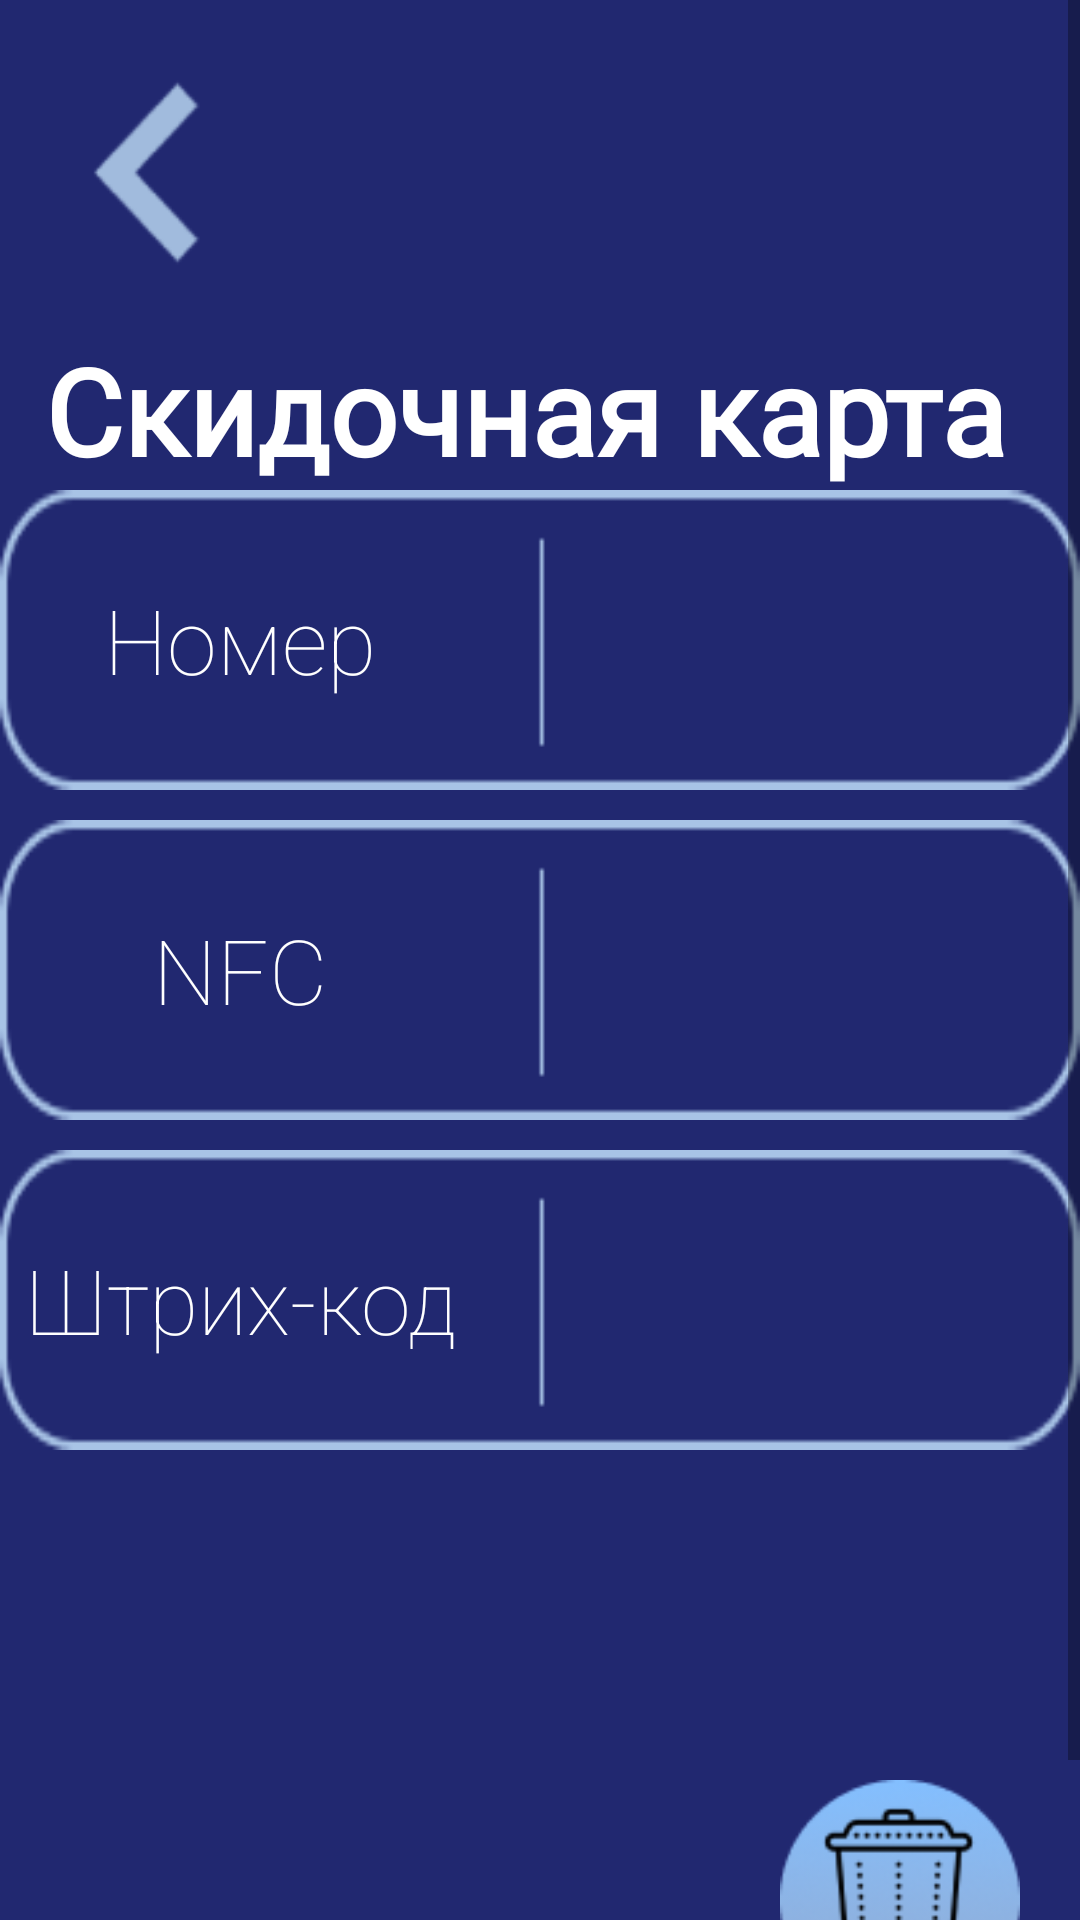

Here is an Android app screen rendered from its layout file. Give the layout XML and the strings, colors and styles it references.
<!-- AndroidManifest.xml: application theme Theme.AutoHelper -->
<!-- res/layout/activity_discount_card_info.xml -->
<?xml version="1.0" encoding="utf-8"?>
<androidx.constraintlayout.widget.ConstraintLayout xmlns:android="http://schemas.android.com/apk/res/android"
    xmlns:app="http://schemas.android.com/apk/res-auto"
    xmlns:tools="http://schemas.android.com/tools"
    android:layout_width="match_parent"
    android:layout_height="match_parent"
    android:background="@color/blueForBack"
    tools:context=".ui.card.DiscountCardInfo">

    <ScrollView
        android:id="@+id/scrollView3"
        android:layout_width="0dp"
        android:layout_height="0dp"
        app:layout_constraintBottom_toBottomOf="parent"
        app:layout_constraintEnd_toEndOf="parent"
        app:layout_constraintStart_toStartOf="parent"
        app:layout_constraintTop_toTopOf="parent">

        <LinearLayout
            android:layout_width="match_parent"
            android:layout_height="wrap_content"
            android:layout_marginTop="5dp"
            android:orientation="vertical">

            <Button
                android:id="@+id/finish_discount_card"
                android:layout_width="109dp"
                android:layout_height="105dp"
                android:background="@drawable/back"
                tools:ignore="SpeakableTextPresentCheck" />

            <LinearLayout
                android:layout_width="match_parent"
                android:layout_height="match_parent"
                android:gravity="center"
                android:orientation="horizontal">

                <TextView
                    android:layout_width="0dp"
                    android:layout_height="match_parent"
                    android:layout_marginEnd="10dp"
                    android:layout_weight="1"
                    android:fontFamily="@font/arsenal"
                    android:gravity="center_horizontal"
                    android:text="@string/discount_title"
                    android:textColor="@color/white"
                    android:textSize="40sp"
                    android:textStyle="bold" />

            </LinearLayout>

            <LinearLayout
                android:layout_width="match_parent"
                android:layout_height="match_parent"
                android:layout_marginBottom="10dp"
                android:background="@drawable/car_info_item"
                android:orientation="horizontal">

                <TextView
                    android:id="@+id/textView"
                    android:layout_width="0dp"
                    android:layout_height="match_parent"
                    android:layout_marginEnd="10dp"
                    android:layout_weight="1"
                    android:fontFamily="sans-serif-thin"
                    android:gravity="center"
                    android:text="@string/card_number"
                    android:textColor="@color/white"
                    android:textSize="30sp" />

                <TextView
                    android:id="@+id/view_for_number"
                    android:layout_width="190dp"
                    android:layout_height="100dp"
                    android:fontFamily="sans-serif-thin"
                    android:gravity="center"
                    android:textColor="@color/white"
                    android:textSize="30sp" />
            </LinearLayout>

            <LinearLayout
                android:layout_width="match_parent"
                android:layout_height="match_parent"
                android:layout_marginBottom="10dp"
                android:background="@drawable/car_info_item"
                android:orientation="horizontal">

                <TextView
                    android:id="@+id/textView2"
                    android:layout_width="0dp"
                    android:layout_height="match_parent"
                    android:fontFamily="sans-serif-thin"
                    android:layout_marginEnd="10dp"
                    android:layout_weight="1"
                    android:gravity="center"
                    android:text="@string/card_nfc"
                    android:textColor="@color/white"
                    android:textSize="30sp" />

                <TextView
                    android:id="@+id/view_for_nfc"
                    android:layout_width="190dp"
                    android:layout_height="100dp"
                    android:fontFamily="sans-serif-thin"
                    android:gravity="center"
                    android:textColor="@color/white"
                    android:textSize="30sp" />
            </LinearLayout>

            <LinearLayout
                android:layout_width="match_parent"
                android:layout_height="match_parent"
                android:layout_marginBottom="10dp"
                android:background="@drawable/car_info_item"
                android:orientation="horizontal">

                <TextView
                    android:id="@+id/textView6"
                    android:layout_width="0dp"
                    android:layout_height="match_parent"
                    android:layout_marginEnd="10dp"
                    android:fontFamily="sans-serif-thin"
                    android:layout_weight="1"
                    android:gravity="center"
                    android:text="@string/card_barcode"
                    android:textColor="@color/white"
                    android:textSize="30sp" />

                <TextView
                    android:id="@+id/view_for_barcode"
                    android:layout_width="190dp"
                    android:layout_height="100dp"
                    android:fontFamily="sans-serif-thin"
                    android:gravity="center"
                    android:textColor="@color/white"
                    android:textSize="30sp" />
            </LinearLayout>

            <Button
                android:id="@+id/delete_discount_card"
                android:layout_width="80dp"
                android:layout_height="80dp"
                android:layout_gravity="end"
                android:layout_marginTop="100dp"
                android:layout_marginEnd="20dp"
                android:layout_marginBottom="25dp"
                android:background="@drawable/delete"
                android:foreground="@drawable/delete"
                tools:ignore="SpeakableTextPresentCheck" />

        </LinearLayout>

    </ScrollView>

</androidx.constraintlayout.widget.ConstraintLayout>
<!-- resources referenced by this layout -->
<resources>
  <color name="blueForBack">#212870</color>
  <color name="white">#FFFFFFFF</color>
  <!-- drawable back: png bitmap (drawable, 1465 bytes) -->
  <!-- drawable car_info_item: png bitmap (drawable, 1647 bytes) -->
  <!-- drawable delete: png bitmap (drawable, 10566 bytes) -->
  <string name="card_barcode">Штрих-код</string>
  <string name="card_nfc">NFC</string>
  <string name="card_number">Номер</string>
  <string name="discount_title">Скидочная карта</string>
  <style name="Theme.AutoHelper" parent="Theme.MaterialComponents.DayNight.NoActionBar">
          
          <item name="colorPrimary">@color/chosen_branch</item>
          <item name="colorPrimaryVariant">@color/purple_700</item>
          <item name="colorOnPrimary">@color/white</item>
          
          <item name="colorSecondary">@color/teal_200</item>
          <item name="colorSecondaryVariant">@color/teal_700</item>
          <item name="colorOnSecondary">@color/black</item>
          
          <item name="android:statusBarColor" tools:targetApi="l">?attr/colorPrimaryVariant</item>
          
      </style>
  <color name="chosen_branch">#00C2E2</color>
  <color name="purple_700">#FF3700B3</color>
  <color name="teal_200">#FF03DAC5</color>
  <color name="teal_700">#FF018786</color>
  <color name="black">#000000</color>
</resources>
